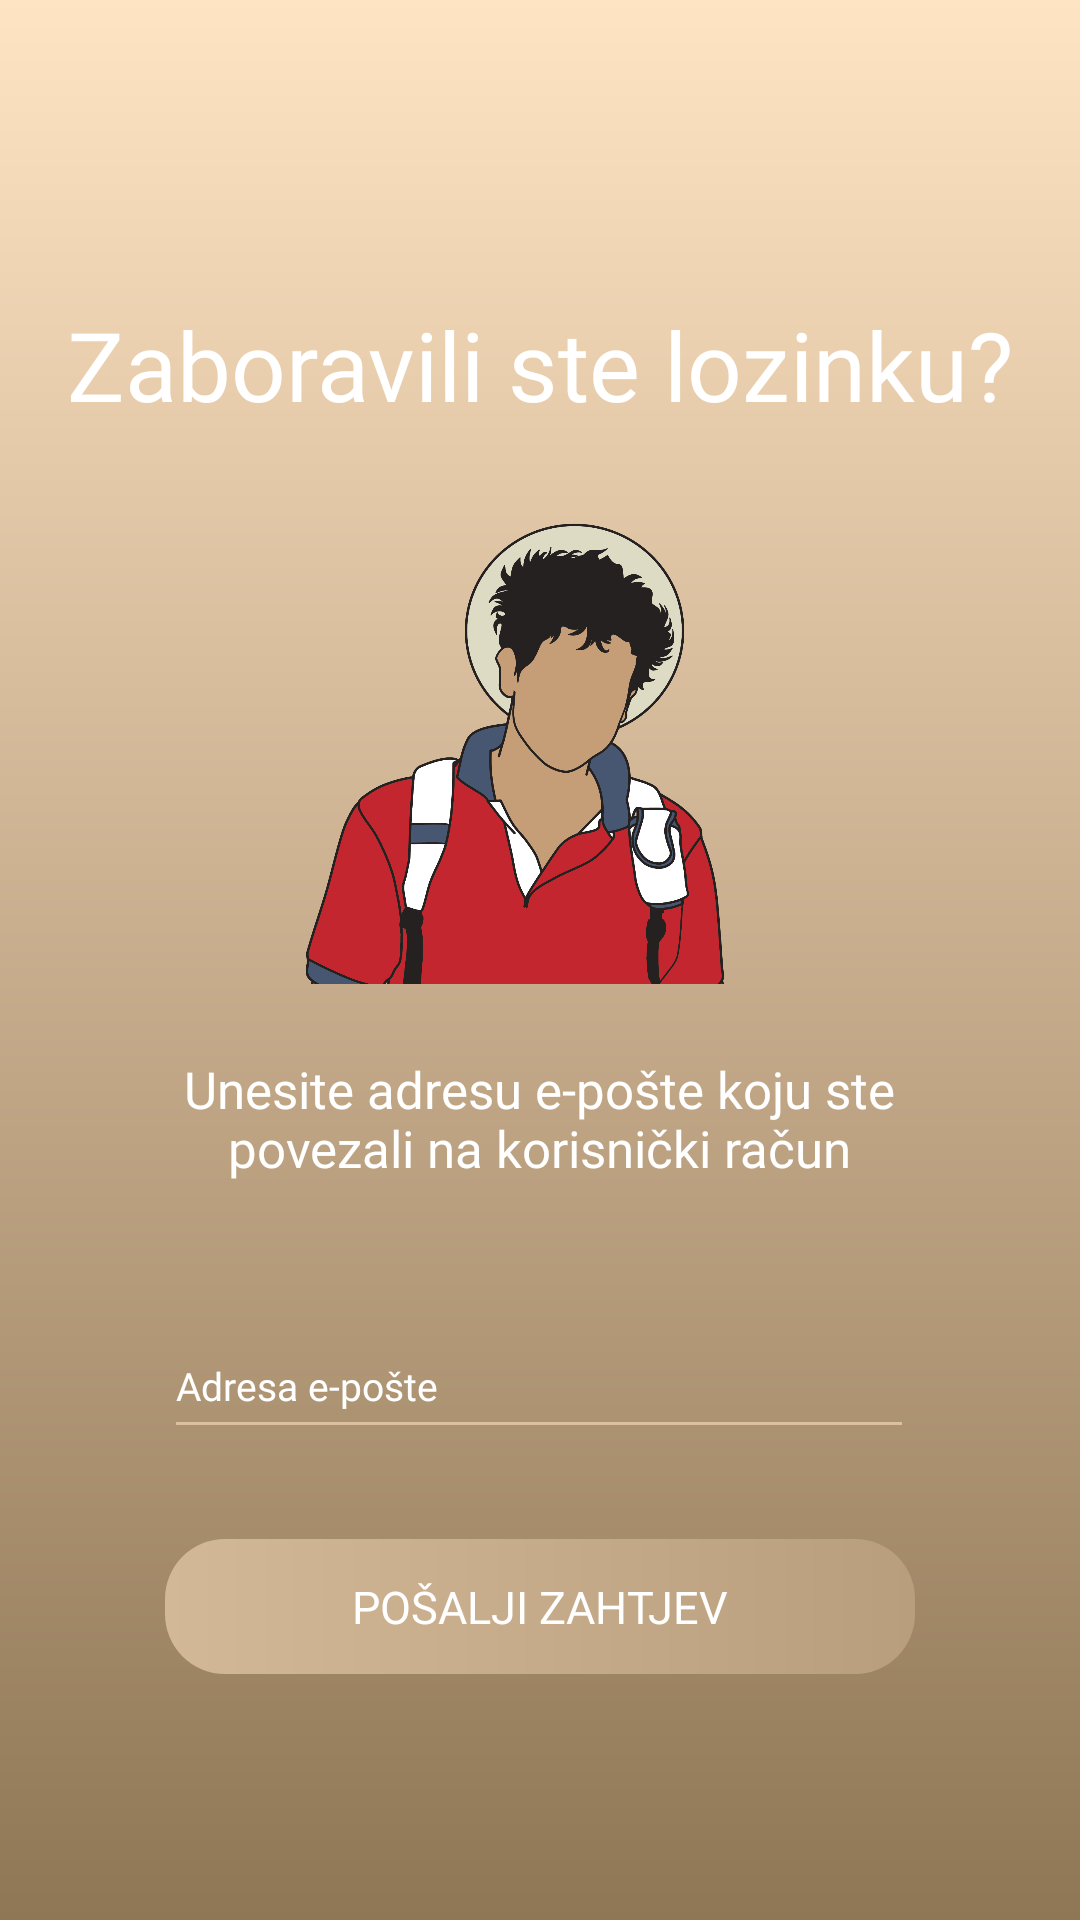

Reconstruct the res/layout file that produces this screen, plus the resources it refers to.
<!-- AndroidManifest.xml: application theme Theme.LiturgijskaPjesmarica -->
<!-- res/layout/activity_restart_password.xml -->
<?xml version="1.0" encoding="utf-8"?>
<androidx.constraintlayout.widget.ConstraintLayout
    xmlns:android="http://schemas.android.com/apk/res/android"
    xmlns:app="http://schemas.android.com/apk/res-auto"
    xmlns:tools="http://schemas.android.com/tools"
    android:layout_width="match_parent"
    android:layout_height="match_parent"
    android:background="@drawable/gradient_background"
    tools:context=".RestartPasswordActivity">

    <ImageView
        android:id="@+id/backButton"
        android:layout_width="50dp"
        android:layout_height="50dp"
        android:layout_marginStart="15dp"
        android:layout_marginTop="15dp"
        android:focusable="true"
        android:src="@drawable/back_arrow"
        app:layout_constraintStart_toStartOf="parent"
        app:layout_constraintTop_toTopOf="parent" />


    <TextView
        android:id="@+id/res_text1"
        android:layout_width="wrap_content"
        android:layout_height="wrap_content"
        android:layout_marginTop="100dp"
        android:fontFamily="@font/crimson_texts"
        android:text="Zaboravili ste lozinku?"
        android:textColor="#FFFFFF"
        android:textColorHint="#FFFFFF"
        android:textSize="32sp"
        app:layout_constraintEnd_toEndOf="parent"
        app:layout_constraintStart_toStartOf="parent"
        app:layout_constraintTop_toTopOf="parent" />


    <ImageView
        android:id="@+id/res_icon"
        android:layout_width="200dp"
        android:layout_height="200dp"
        android:layout_gravity="center_vertical"
        app:layout_constraintEnd_toEndOf="parent"
        app:layout_constraintHorizontal_bias="0.492"
        app:layout_constraintStart_toStartOf="parent"
        app:layout_constraintTop_toBottomOf="@+id/res_text1"
        app:srcCompat="@drawable/carlo_acutis_icon" />

    <TextView
        android:id="@+id/res_text2"
        android:layout_width="250dp"
        android:layout_height="50dp"
        android:layout_marginTop="5dp"
        android:fontFamily="@font/crimson_text"
        android:gravity="center"
        android:text="Unesite adresu e-pošte koju ste povezali na korisnički račun"
        android:textColor="#FFFFFF"
        android:textColorHint="#FFFFFF"
        android:textSize="17sp"
        app:layout_constraintEnd_toEndOf="parent"
        app:layout_constraintHorizontal_bias="0.497"
        app:layout_constraintStart_toStartOf="parent"
        app:layout_constraintTop_toBottomOf="@+id/res_icon" />

    <EditText
        android:id="@+id/res_email"
        android:layout_width="250dp"
        android:layout_height="45dp"
        android:layout_marginTop="40dp"
        android:backgroundTint="#DBC0A0"
        android:fontFamily="@font/crimson_text"
        android:hint="Adresa e-pošte"
        android:textColor="#FFFFFF"
        android:textColorHint="#FFFFFF"
        android:textSize="13sp"
        app:layout_constraintEnd_toEndOf="parent"
        app:layout_constraintHorizontal_bias="0.496"
        app:layout_constraintStart_toStartOf="parent"
        app:layout_constraintTop_toBottomOf="@+id/res_text2" />

    <androidx.appcompat.widget.AppCompatButton
        android:id="@+id/res_btn"
        style="@style/TransparentButton"
        android:layout_width="250dp"
        android:layout_height="45dp"
        android:layout_marginTop="30dp"
        android:background="@drawable/gradient_buttonlogin"
        android:fontFamily="@font/crimson_texts"
        android:text="Pošalji zahtjev"
        android:textColor="@color/white"
        android:textSize="15sp"
        app:layout_constraintEnd_toEndOf="parent"
        app:layout_constraintStart_toStartOf="parent"
        app:layout_constraintTop_toBottomOf="@+id/res_email" />


</androidx.constraintlayout.widget.ConstraintLayout>
<!-- resources referenced by this layout -->
<resources>
  <color name="white">#FFFFFFFF</color>
  <!-- drawable carlo_acutis_icon: png bitmap (drawable, 171308 bytes) -->
  <!-- drawable gradient_background (drawable) -->
  <?xml version="1.0" encoding="utf-8"?>
  <shape xmlns:android="http://schemas.android.com/apk/res/android">
      <gradient
          android:startColor="#FFE4C4"
          android:endColor="#8F7655"
          android:angle="80"
          />
  </shape>
  <!-- drawable gradient_buttonlogin (drawable) -->
  <?xml version="1.0" encoding="utf-8"?>
  <shape xmlns:android="http://schemas.android.com/apk/res/android">
      <gradient
          android:startColor="#D3B898"
          android:endColor="#B89E7D"
          />
      <corners android:radius="20dp"/>
  </shape>
  <style name="TransparentButton" parent="Widget.AppCompat.Button.Borderless">
          <item name="android:background">@drawable/transparent_button_background</item>
      </style>
  <style name="Theme.LiturgijskaPjesmarica" parent="Base.Theme.LiturgijskaPjesmarica" />
  <!-- drawable transparent_button_background (drawable) -->
  <shape xmlns:android="http://schemas.android.com/apk/res/android"
      android:shape="rectangle">
      <stroke
          android:color="#FFFFFF"
          android:width="2dp" />
      <solid android:color="@android:color/transparent" />
      <corners android:radius="20dp" />
  </shape>
  <style name="Base.Theme.LiturgijskaPjesmarica" parent="Theme.Material3.DayNight.NoActionBar">
          
          <item name="colorPrimary">@color/white</item>
          <item name="android:windowLightStatusBar">true</item>
      </style>
</resources>
